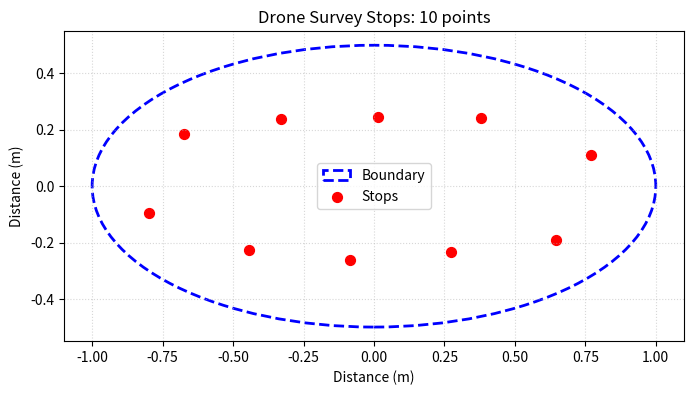

Reproduce this figure in Python.
#!/usr/bin/env python3
import numpy as np
from scipy.spatial import KDTree
import matplotlib.pyplot as plt
from matplotlib.patches import Ellipse

class MonteCarloPack:
    def __init__(self):
        """
            creates calculator for distributing points in an ellipse
        """
        self.GRID_DENSITY = 100 # points per metre
        return
    def get_point_list(self, horiz_axis, vert_axis, num_points, iterations):
        """!
            creates list of tuples that are x,y coordinates
            relative to origin of ellipse that are as distantly
            spaced from eachother as possible using Monte Carlo
            method.

            @params vert_axis height in metres of ellipse
            @params horiz_axis width in metres of ellipse
        """
        # use grid with 10 000 points per metre each with mass = 1
        
        resolution_x = horiz_axis * self.GRID_DENSITY
        resolution_y = vert_axis * self.GRID_DENSITY
        a = round(horiz_axis * self.GRID_DENSITY/2)
        b = round(vert_axis * self.GRID_DENSITY/2)
        print(f"Ellipse size: a={horiz_axis}m, b={vert_axis}m")
        x = np.linspace(-a,a,resolution_x)
        y = np.linspace(-b,b, resolution_y)
        print("Creating meshgrid...")
        xv, yv = np.meshgrid(x, y)

        print("Masking points...")
        # filter points inside ellipse
        mask = (xv**2 / a**2 + yv**2 / b**2) <= 1
        background_points = np.vstack([xv[mask], yv[mask]]).T

        stops = background_points[np.random.choice(len(background_points), num_points, replace=False)]

        print("Iterating Lloyd's algo...")
        # iterate Lloyd's
        for j in range(iterations):
            print(f"Iteration number: {j}")
            tree = KDTree(stops)
            # find which stop is closest to each background point
            _, labels = tree.query(background_points)

            new_stops = []
            for i in range(num_points):
                region_points = background_points[labels == i]
                if len(region_points) > 0:
                    new_stops.append(region_points.mean(axis=0))
                else:
                    new_stops.append(background_points[np.random.randint(len(background_points))])
            
            stops = np.array(new_stops)
        scaled_stops = stops/self.GRID_DENSITY
        print("Scaled Stops:")
        print(scaled_stops)
        print("Found all stops...")
        return scaled_stops
    
    def plot_drone_stops(self, stops, a, b):
        print("Creating figure...")
        fig, ax = plt.subplots(figsize=(8,6))

        # draw ellipse boundary
        ellipse_border = Ellipse((0,0), width=a, height=b,
                                 edgecolor='blue', facecolor='none',
                                 linestyle='--', linewidth=2, label='Boundary')
        ax.add_patch(ellipse_border)

        # plot drone stops
        ax.scatter(stops[:,0], stops[:,1], c='red', marker='o', s=50, label='Stops')

        # formatting window
        ax.set_aspect('equal')
        ax.set_title(f'Drone Survey Stops: {len(stops)} points')
        ax.set_xlabel(f'Distance (m)')
        ax.set_ylabel(f'Distance (m)')
        ax.legend()
        ax.grid(True, which='both', linestyle=':', alpha=0.5)

        plt.show()
    
if __name__ == '__main__':
    monteCarloPack = MonteCarloPack()
    stops = monteCarloPack.get_point_list(2, 1, 10, 15)
    monteCarloPack.plot_drone_stops(stops, 2, 1)
